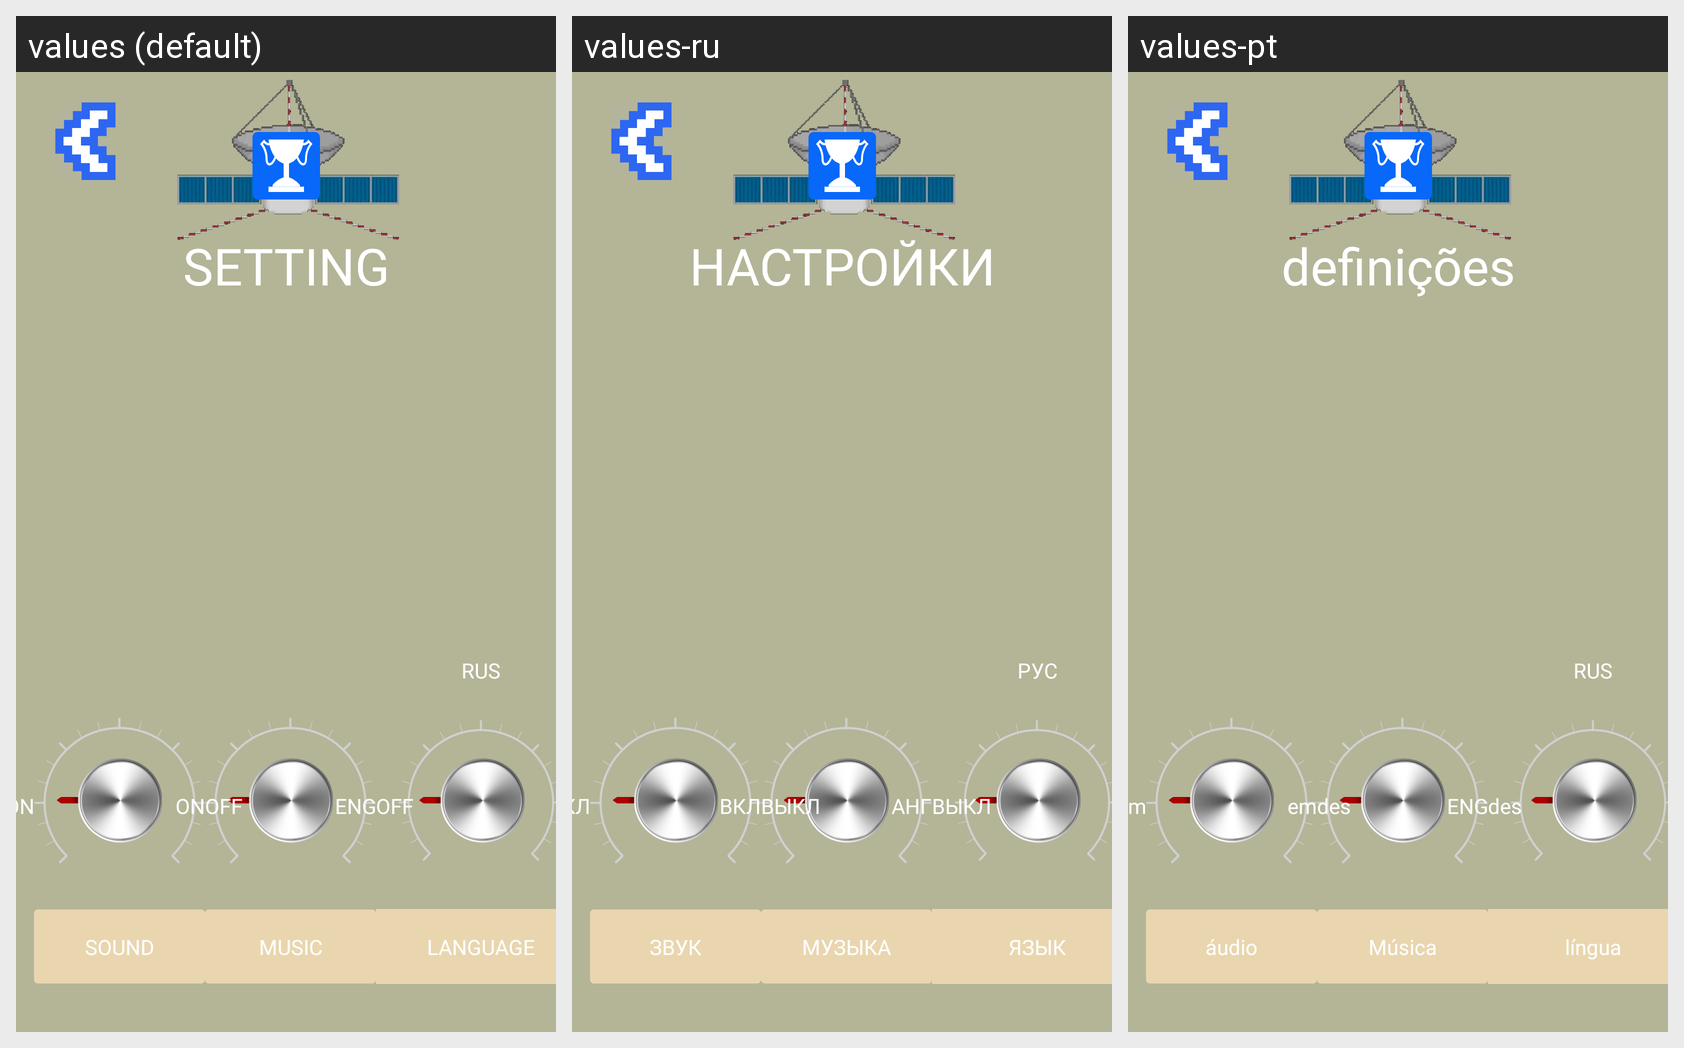

This grid shows one Android layout under several languages. Give, for every string resource on the screen, its name, the default text and each shown locale's text.
Android screen res/layout/fragment_setting.xml rendered under 3 locales, left to right: values (default), values-ru, values-pt. Device: Nexus 5 (rendered at 1080×1920; each locale shown at half size, 540×960, under a caption strip naming it); theme Theme.SpaceAbuser.
Strings drawn on this screen, with the default value and each locale's value (text and hints the layout hard-codes, and strings that could not be matched under every locale, appear in the picture but are not listed):

sound
  values: SOUND
  values-ru: ЗВУК
  values-pt: áudio

music
  values: MUSIC
  values-ru: МУЗЫКА
  values-pt: Música

language
  values: LANGUAGE
  values-ru: ЯЗЫК
  values-pt: língua

setting
  values: SETTING
  values-ru: НАСТРОЙКИ
  values-pt: definições

on
  values: ON
  values-ru: ВКЛ
  values-pt: em

off
  values: OFF
  values-ru: ВЫКЛ
  values-pt: des

eng
  values: ENG
  values-ru: АНГ
  values-pt: ENG

rus
  values: RUS
  values-ru: РУС
  values-pt: RUS
